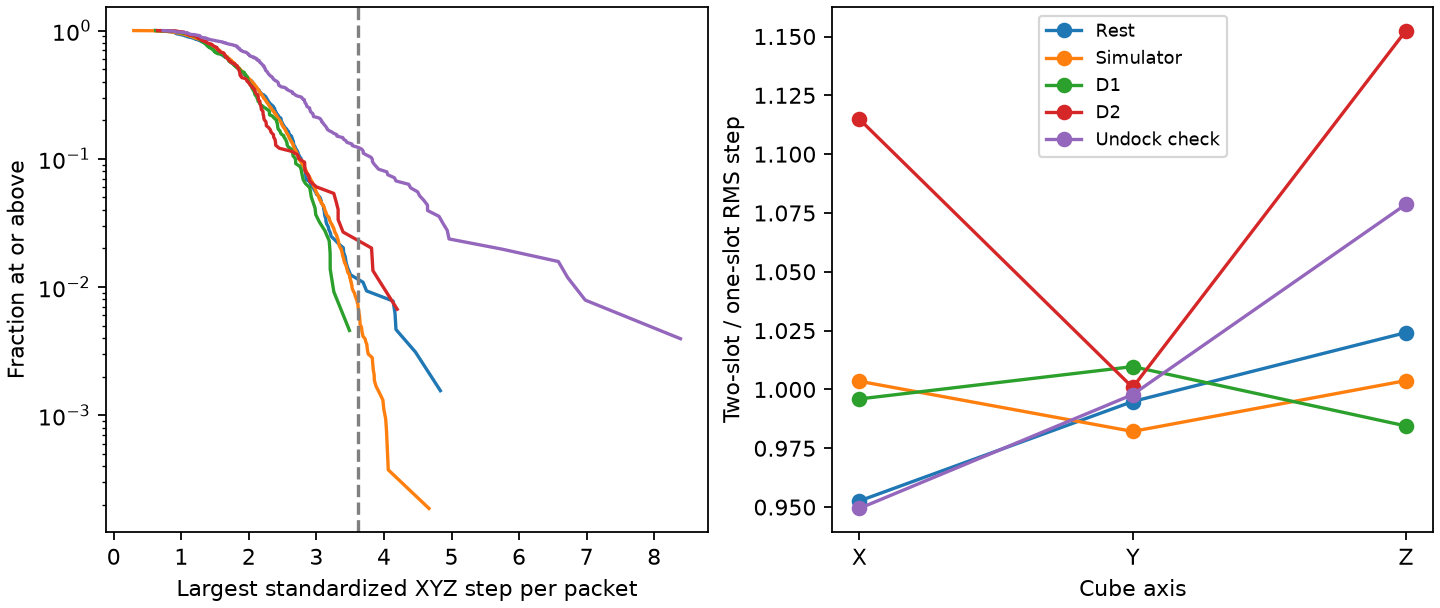

The data file committed next to this chart (first rows):
session, packets, median, p95, p99, threshold, above_threshold, corr_xy, corr_xz, corr_yz, two_slot_ratio_x, two_slot_ratio_y, two_slot_ratio_z
Rest, 643, 1.863, 3.03, 3.613, 3.613, 7, 0.01851, -0.05265, -0.006676, 0.9526, 0.9949, 1.024
Simulator, 5328, 1.869, 3.034, 3.526, 3.613, 39, 0.003175, -0.01484, -0.008224, 1.003, 0.9822, 1.004
D1, 218, 1.857, 2.914, 3.204, 3.613, 0, -0.0928, 0.02845, -0.05409, 0.996, 1.01, 0.9845
D2, 149, 1.844, 3.154, 3.827, 3.613, 3, 0.02666, 0.004301, -0.04579, 1.115, 1.001, 1.153
Undock check, 253, 2.241, 4.51, 6.648, 3.613, 31, 0.02897, 0.2638, -0.07831, 0.9494, 0.9978, 1.079
